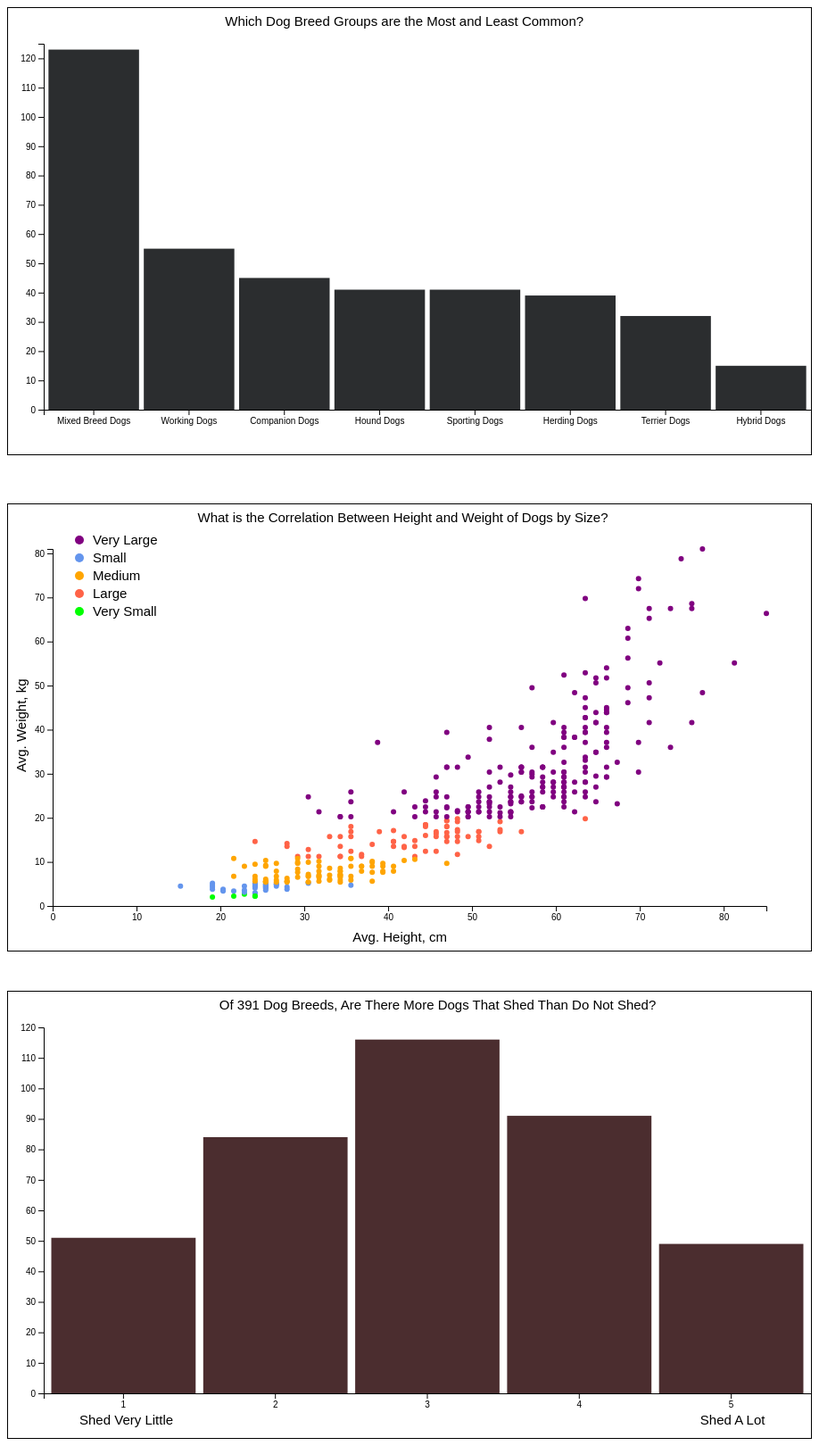
D3 v7 page, settled after 480 driven frames (8 s of simulated time); the page loaded 1 data file(s).


// ── helpers/helpers.js
export const convertStrToNumber = (str) => {
  if (str) {
    return Number(str.replaceAll(',', ''));
  }
};

export const cleanedData = (data, target) => {
  const histogram = {};
  for (const line of data) {
    histogram[line[target]] ? histogram[line[target]] += 1 : histogram[line[target]] = 1;
  }
  return Object.entries(histogram).map((entry) => {
    return {group: entry[0], count: entry[1]}
  }).sort((a, b) => b.count - a.count)
};

// ── index.js
import dogBreedGroups from './js/dogBreedGroups.js';
import dogSize from './js/dogSize.js';
import dogSheddingAmount from './js/dogSheddingAmount.js';

async function handleData() {
  const data = await d3.csv('dogs_cleaned.csv');
  dogBreedGroups(data);
  dogSize(data);
  dogSheddingAmount(data);
};

handleData();

// ── js/dogBreedGroups.js
import drawBreedGroupsChart from './draw/drawBreedGroupsChart.js';
import { cleanedData } from '../helpers/helpers.js';

export default async function dogBreedGroups(data) {
  const breedGroupsData = cleanedData(data, "Dog Breed Group");
  /*
    [
      {group: 'Mixed Breed Dogs', count: 123}
      {group: 'Companion Dogs', count: 45}
      {group: 'Hound Dogs', count: 41}
      {group: 'Terrier Dogs', count: 32}
      {group: 'Working Dogs', count: 55}
      {group: 'Sporting Dogs', count: 41}
      {group: 'Herding Dogs', count: 39}
      {group: 'Hybrid Dogs', count: 15}
    ]
  */

  drawBreedGroupsChart(breedGroupsData);
};

    
// ── js/dogSheddingAmount.js
import drawDogSheddingChart from './draw/drawDogSheddingChart.js';
import { cleanedData } from '../helpers/helpers.js';

export default async function dogSheddingAmount(data) {
  const sheddingData = cleanedData(data, 'Amount Of Shedding');
  /*
    [
      {group: '1', count: 51}
      {group: '2', count: 84}
      {group: '3', count: 116}
      {group: '4', count: 91}
      {group: '5', count: 49}
    ]
  */

    drawDogSheddingChart(sheddingData);
};

    
// ── js/dogSize.js
export default async function dogSize(data) {
  const width = 850;
  const height = 450;
  const margin = 50;

  const avgHeight = data.map((dog) => Number(dog['Avg. Height, cm']));
  const maxHeight = Math.max(...avgHeight);

  const xscale = d3.scaleLinear()
    .domain([0, maxHeight])
    .range([margin, width])
    
  const widthExtent = d3.extent(data, (d) => Number(d['Avg. Weight, kg']));
  const yscale = d3.scaleLinear()
    .domain([0, Math.max(...widthExtent)])
    .range([height, margin])

  const svg = d3.select('#svg_dog_size')
    .style('margin-top', margin)
    .style('border', 'solid 1px')
    
  const colorScale = d3.scaleOrdinal()
    .domain(widthExtent)
    .range(['tomato', 'lime', 'purple', 'cornflowerblue', 'orange',])


  const title = svg
    .append('g')
  
  title
    .append('text')
    .text('What is the Correlation Between Height and Weight of Dogs by Size?')
    .attr('transform', `translate(${width / 4}, 20)`)
    .attr('class', 'labelText')

  const bottomAxis = d3.axisBottom(xscale);
  svg
    .append('g')
    .attr('transform', `translate(0, ${height})`)
    .call(bottomAxis)

  const bottomLabel = svg
    .append('g')

  bottomLabel
    .append('text')
    .text('Avg. Height, cm')
    .attr('transform', `translate(${width / 2.2}, ${height + 40})`)
    .attr('class', 'labelText')

  const leftAxis = d3.axisLeft(yscale);
  svg
    .append('g')
    .attr('transform', `translate(${margin}, 0)`)
    .call(leftAxis)

  const leftLabel = svg
    .append('g')

  leftLabel
    .append('text')
    .text('Avg. Weight, kg')
    .attr('transform', `translate(${margin - 30}, ${height / 1.5}) rotate(270) `)
    .attr('class', 'labelText')

  svg
    .append('g')
    .selectAll('circle')
    .data(data)
    .enter()
    .append('circle')
    .attr('cx', (d) => xscale(d['Avg. Height, cm']))
    .attr('cy', (d) => yscale(d['Avg. Weight, kg']))
    .attr('r', 3)
    .attr('fill', (d) => colorScale(d['Dog Size']))

  const dogSizes = [...new Set(data.map((line) => line['Dog Size']))]
  // const dogSizes = data.map((line) => line['Dog Size']).filter((v, i, a) => a.indexOf(v) === i)

  const labels = svg
    .append('g')

  labels
    .selectAll('circle')
    .data(dogSizes)
    .enter()
    .append('circle')
    .attr('r', '5')
    .attr('cx', 80)
    .attr('cy', (d, i) => (i * 20) + 40)
    .attr('fill', (d, i) => colorScale(i))

  labels
    .selectAll('text')
    .data(dogSizes)
    .enter()
    .append('text')
    .text((d) => `${d[0].toUpperCase() + d.slice(1)}`)
    .attr('x', 95)
    .attr('y', (d, i) => (i * 20) + 45)
    .attr('class', 'labelText')

};

// ── js/draw/drawBreedGroupsChart.js
export default function drawBreedGroupsChart(breedGroupsData) {
  const width = 900;
  const height = 450;
  const margin = 40;
  const breedGroupNames = breedGroupsData.map((line) => line.group);

  const color = d3.scaleOrdinal()
    .domain(breedGroupNames)
    .range(['#2B2D2F'])
  
  const xscale = d3.scaleBand()
    .domain(breedGroupNames)
    .range([margin, width])
    .padding(0.05) // space between the bars

  const groupExtent = d3.extent(Object.values(breedGroupsData), (d) => d);
  const yscale = d3.scaleLinear()
    .domain([0, 125])
    // .domain(groupExtent)
    .range([height, margin])

  const svg = d3.select('#svg_breed_groups')
    .style('margin-top', margin)
    .style('border', 'solid 1px')

  const title = svg
    .append('g')
  
  title
    .append('text')
    .text('Which Dog Breed Groups are the Most and Least Common?')
    .attr('transform', `translate(${width / 3.7}, 20)`)
    .attr('class', 'labelText')

  const bottomAxis = d3.axisBottom(xscale)

  svg
    .append('g')
    .attr('transform', `translate(0, ${height})`)
    .call(bottomAxis)

  const leftAxis = d3.axisLeft(yscale)

  svg
    .append('g')
    .attr('transform', `translate(${margin}, 0)`)
    .call(leftAxis)

  svg.append('g')
    .selectAll('rect')
    .data(breedGroupsData)
    .enter()
    .append('rect')
    .attr('fill', (d, i) => color(i))
    .attr('x', (d, i) => xscale(d.group))
    .attr('y', (d) => yscale(d.count))
    .attr('width', xscale.bandwidth())
    .attr('height', (d) => height - yscale(d.count))
};

// ── js/draw/drawDogSheddingChart.js
export default function drawDogSheddingChart(sheddingData) {
  const width = 900;
  const height = 450;
  const margin = 40;
  const sheddingGroup = sheddingData.map((line) => line.group).sort();

  const color = d3.scaleOrdinal()
    .domain(sheddingGroup)
    .range(['#4B2D2F'])
  
  const xscale = d3.scaleBand()
    .domain(sheddingGroup)
    .range([margin, width])
    .padding(0.05)

  const groupExtent = d3.extent(sheddingData, (d) => d.count);
  const yscale = d3.scaleLinear()
    .domain([0, 120])
    // .domain(groupExtent)
    // .domain([0, groupExtent[1]])
    .range([height, margin])

  const svg = d3.select('#svg_dog_shedding')
    .style('margin-top', margin)
    .style('border', 'solid 1px')

  const title = svg
    .append('g')
  
  title
    .append('text')
    .text('Of 391 Dog Breeds, Are There More Dogs That Shed Than Do Not Shed?')
    .attr('transform', `translate(${width / 3.8}, 20)`)
    .attr('class', 'labelText')

  const leftLabel = svg.append('g')
  leftLabel
    .append('text')
    .text('Shed Very Little')
    .attr('transform', `translate(${80}, ${height + 35})`)
    .attr('class', 'labelText')

  const rightLabel = svg.append('g')
  rightLabel
    .append('text')
    .text('Shed A Lot')
    .attr('transform', `translate(${width / 1.16}, ${height + 35})`)
    .attr('class', 'labelText')
  
  const bottomAxis = d3.axisBottom(xscale);

  svg
    .append('g')
    .attr('transform', `translate(0, ${height})`)
    .call(bottomAxis)

  const leftAxis = d3.axisLeft(yscale);

  svg
    .append('g')
    .attr('transform', `translate(${margin}, 0)`)
    .call(leftAxis)

  svg.append('g')
    .selectAll('rect')
    .data(sheddingData)
    .enter()
    .append('rect')
    .attr('fill', (d, i) => color(i))
    .attr('x', (d, i) => xscale(d.group))
    .attr('y', (d) => yscale(d.count))
    .attr('width', xscale.bandwidth())
    .attr('height', (d) => height - yscale(d.count))
};


### data: dogs_cleaned.csv
Breed Name, Detailed Description Link, Dog Size, Dog Breed Group, Height, Avg. Height, cm, Weight, Avg. Weight, kg, Life Span, Avg. Life Span, years, Adaptability, Adapts Well To Apartment Living, Good For Novice Owners, Sensitivity Level, Tolerates Being Alone, Tolerates Cold Weather, Tolerates Hot Weather, All Around Friendliness, Affectionate With Family, Kid-Friendly, Dog Friendly, Friendly Toward Strangers, Health And Grooming Needs, Amount Of Shedding
Afador, https://dogtime.com/dog-breeds/afador, Very Large, Mixed Breed Dogs, 20 to 29 inches, 62.23, 50 to 75 pounds, 28.12, 10 to 12 years, 11.0, 2.4, 1, 1, 3, 3, 4, 2, 3.0, 4, 2, 3, 1, 3.2, 4
Affenhuahua, https://dogtime.com/dog-breeds/affenhuah…, Small, Mixed Breed Dogs, 6 to 12 inches, 22.86, 4 to 12 pounds, 3.6, 13 to 18 years, 16.0, 3.0, 4, 4, 4, 1, 2, 3, 3.0, 4, 3, 2, 2, 3.2, 2
Affenpinscher, https://dogtime.com/dog-breeds/affenpins…, Small, Companion Dogs, 9 to 11 inches tall at the shoulder, 25.4, 7 to 9 pounds, 3.6, 12 to 14 years, 13.0, 3.2, 5, 4, 3, 1, 3, 3, 3.33, 5, 1, 4, 3, 2.4, 1
Afghan Hound, https://dogtime.com/dog-breeds/afghan-ho…, Very Large, Hound Dogs, 24 to 26 inches tall at the shoulder, 63.5, 50 to 60 pounds, 24.75, 10 to 12 years, 11.0, 4.0, 5, 3, 5, 2, 5, 5, 4.67, 5, 5, 4, 2, 2.0, 4
Airedale Terrier, https://dogtime.com/dog-breeds/airedale-…, Very Large, Terrier Dogs, 21 to 23 inches tall at the shoulder, 55.88, 40 to 65 pounds, 23.62, 10 to 13 years, 12.0, 2.2, 1, 2, 3, 2, 3, 3, 4.0, 4, 4, 4, 3, 2.4, 2
Akbash, https://dogtime.com/dog-breeds/akbash, Very Large, Working Dogs, 27 to 34 inches, 77.47, 75 to 140 pounds, 48.38, 10 to 12 years, 11.0, 2.8, 1, 2, 3, 4, 4, 2, 4.0, 5, 4, 3, 2, 3.4, 4
Akita, https://dogtime.com/dog-breeds/akita, Very Large, Working Dogs, 24 inches to 28 tall at the shoulder, 66.04, 70 to 130 pounds, 45.0, 10 to 12 years, 11.0, 3.0, 2, 2, 5, 1, 5, 2, 2.33, 5, 1, 1, 2, 3.8, 5
Akita Chow, https://dogtime.com/dog-breeds/akita-cho…, Very Large, Mixed Breed Dogs, 23 to 25 inches, 60.96, 88 to 145 pounds, 52.42, 10 to 12 years, 11.0, 2.8, 2, 1, 4, 2, 5, 2, 1.0, 1, 1, 1, 2, 2.8, 4
Akita Pit, https://dogtime.com/dog-breeds/akita-pit, Very Large, Mixed Breed Dogs, 16 to 23 inches, 49.53, 30 to 70 pounds, 22.5, 10 to 12 years, 11.0, 2.6, 3, 1, 2, 4, 3, 3, 3.33, 4, 3, 3, 2, 3.6, 3
Akita Shepherd, https://dogtime.com/dog-breeds/akita-she…, Very Large, Mixed Breed Dogs, 24 to 28 inches, 66.04, 75 to 120 pounds, 43.88, 10 to 13 years, 12.0, 3.0, 3, 3, 2, 3, 4, 3, 3.33, 4, 3, 3, 3, 3.0, 4
Alaskan Klee Kai, https://dogtime.com/dog-breeds/alaskan-k…, Medium, Companion Dogs, 13 to 17 inches, 38.1, 10 to 15 pounds, 5.62, 12 to 16 years, 14.0, 3.2, 3, 2, 4, 2, 5, 2, 3.0, 4, 3, 2, 2, 3.2, 4
Alaskan Malamute, https://dogtime.com/dog-breeds/alaskan-m…, Very Large, Working Dogs, 23 to 25 inches tall at the shoulder, 60.96, 75 to 100 pounds, 39.38, 12 to 15 years, 14.0, 2.4, 1, 1, 4, 1, 5, 2, 3.0, 4, 3, 2, 5, 2.8, 5
American Bulldog, https://dogtime.com/dog-breeds/american-…, Very Large, Working Dogs, 20 to 28 inches, 60.96, 60 to 120 pounds, 40.5, 10 to 16 years, 13.0, 1.8, 1, 1, 4, 1, 2, 2, 3.67, 5, 4, 2, 2, 2.8, 1
American English Coonhound, https://dogtime.com/dog-breeds/american-…, Very Large, Hound Dogs, 23 to 26 inches tall at the shoulder, 62.23, 40 to 75 pounds, 25.88, 10 to 12 years, 11.0, 2.8, 1, 2, 5, 2, 4, 4, 4.67, 5, 5, 4, 5, 3.2, 3
American Eskimo Dog, https://dogtime.com/dog-breeds/american-…, Large, Companion Dogs, 15 to 19 inches tall at the shoulder, 43.18, Starts at 30 pounds, 13.5, 12 to 15 years, 14.0, 4.0, 5, 4, 4, 2, 5, 3, 5.0, 5, 5, 5, 4, 3.6, 5
American Foxhound, https://dogtime.com/dog-breeds/american-…, Very Large, Hound Dogs, 21 to 25 inches tall at the shoulder, 58.42, 40 to 60 pounds, 22.5, 12 to 13 years, 12.0, 2.0, 1, 2, 2, 1, 4, 4, 4.67, 4, 5, 5, 4, 3.8, 3
American Hairless Terrier, https://dogtime.com/dog-breeds/american-…, Medium, Terrier Dogs, 12 to 16 inches, 35.56, 10 to 16 pounds, 5.85, 13 to 16 years, 14.0, 2.6, 4, 3, 3, 2, 1, 3, 3.67, 4, 4, 3, 3, 3.0, 1
American Leopard Hound, https://dogtime.com/dog-breeds/american-…, Very Large, Hound Dogs, 21 to 27 Inches., 60.96, 35 to 75 pounds., 24.75, 12 to 15 years., 14.0, 3.2, 2, 4, 3, 3, 4, 4, 4.33, 5, 4, 4, 3, 2.8, 2
American Pit Bull Terrier, https://dogtime.com/dog-breeds/american-…, Very Large, Terrier Dogs, 17 to 19 inches tall at the shoulder, 45.72, 30 to 85 pounds, 25.88, 12 to 16 years, 14.0, 2.4, 3, 2, 4, 1, 2, 3, 3.67, 5, 5, 1, 5, 3.4, 4
American Pugabull, https://dogtime.com/dog-breeds/american-…, Very Large, Mixed Breed Dogs, 12 to 20 inches, 40.64, 25 to 70 pounds, 21.38, 12 to 14 years, 13.0, 2.6, 3, 3, 4, 1, 2, 3, 4.0, 5, 4, 3, 3, 3.0, 3
American Staffordshire Terrier, https://dogtime.com/dog-breeds/american-…, Very Large, Terrier Dogs, 16 to 19 inches, 44.45, 40 to 60 pounds, 22.5, 10 to 15 years, 12.0, 2.2, 2, 2, 3, 2, 2, 3, 3.33, 4, 4, 2, 4, 2.8, 2
American Water Spaniel, https://dogtime.com/dog-breeds/american-…, Large, Sporting Dogs, 15 to 18 tall at the shoulder, 41.91, 25 to 45 pounds, 15.75, 12 to 15 years, 14.0, 2.4, 2, 2, 5, 1, 2, 4, 4.0, 5, 5, 2, 3, 2.6, 3
Anatolian Shepherd Dog, https://dogtime.com/dog-breeds/anatolian…, Very Large, Working Dogs, 23 to 29 tall at the shoulder, 66.04, 80 to 150 pounds, 51.75, 11 to 13 years, 12.0, 3.0, 1, 2, 4, 3, 5, 3, 2.33, 3, 2, 2, 1, 3.0, 2
Appenzeller Sennenhunde, https://dogtime.com/dog-breeds/appenzell…, Very Large, Herding Dogs, 19 to 22 inches tall at the shoulder, 52.07, 48 to 55 pounds, 23.18, 9 to 12 years, 10.0, 2.6, 1, 3, 3, 1, 5, 4, 4.33, 5, 5, 3, 2, 3.2, 3
Auggie, https://dogtime.com/dog-breeds/auggie, Large, Mixed Breed Dogs, 10 to 13 inches, 29.21, 20 to 30 pounds, 11.25, 12 to 15 years, 14.0, 3.2, 2, 3, 4, 3, 4, 3, 5.0, 5, 5, 5, 4, 2.8, 4
Aussiedoodle, https://dogtime.com/dog-breeds/aussiedoo…, Very Large, Mixed Breed Dogs, 10 to 15 inches, 31.75, 25 to 70 pounds, 21.38, 10 to 13 years, 12.0, 2.6, 2, 3, 3, 2, 3, 3, 4.33, 5, 4, 4, 4, 3.6, 3
… [head cut at 6 KiB]